5-way image classification set "dataset" from GitHub (Ghassane19/MLProject); label vocabulary: bus, car, cyclist, motorcycle, pedestrian.

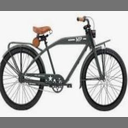
Label: cyclist

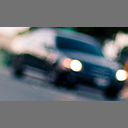
Label: car

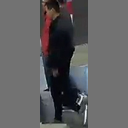
Label: pedestrian

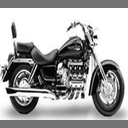
Label: motorcycle

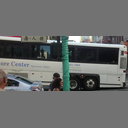
Label: bus

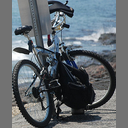
Label: cyclist
